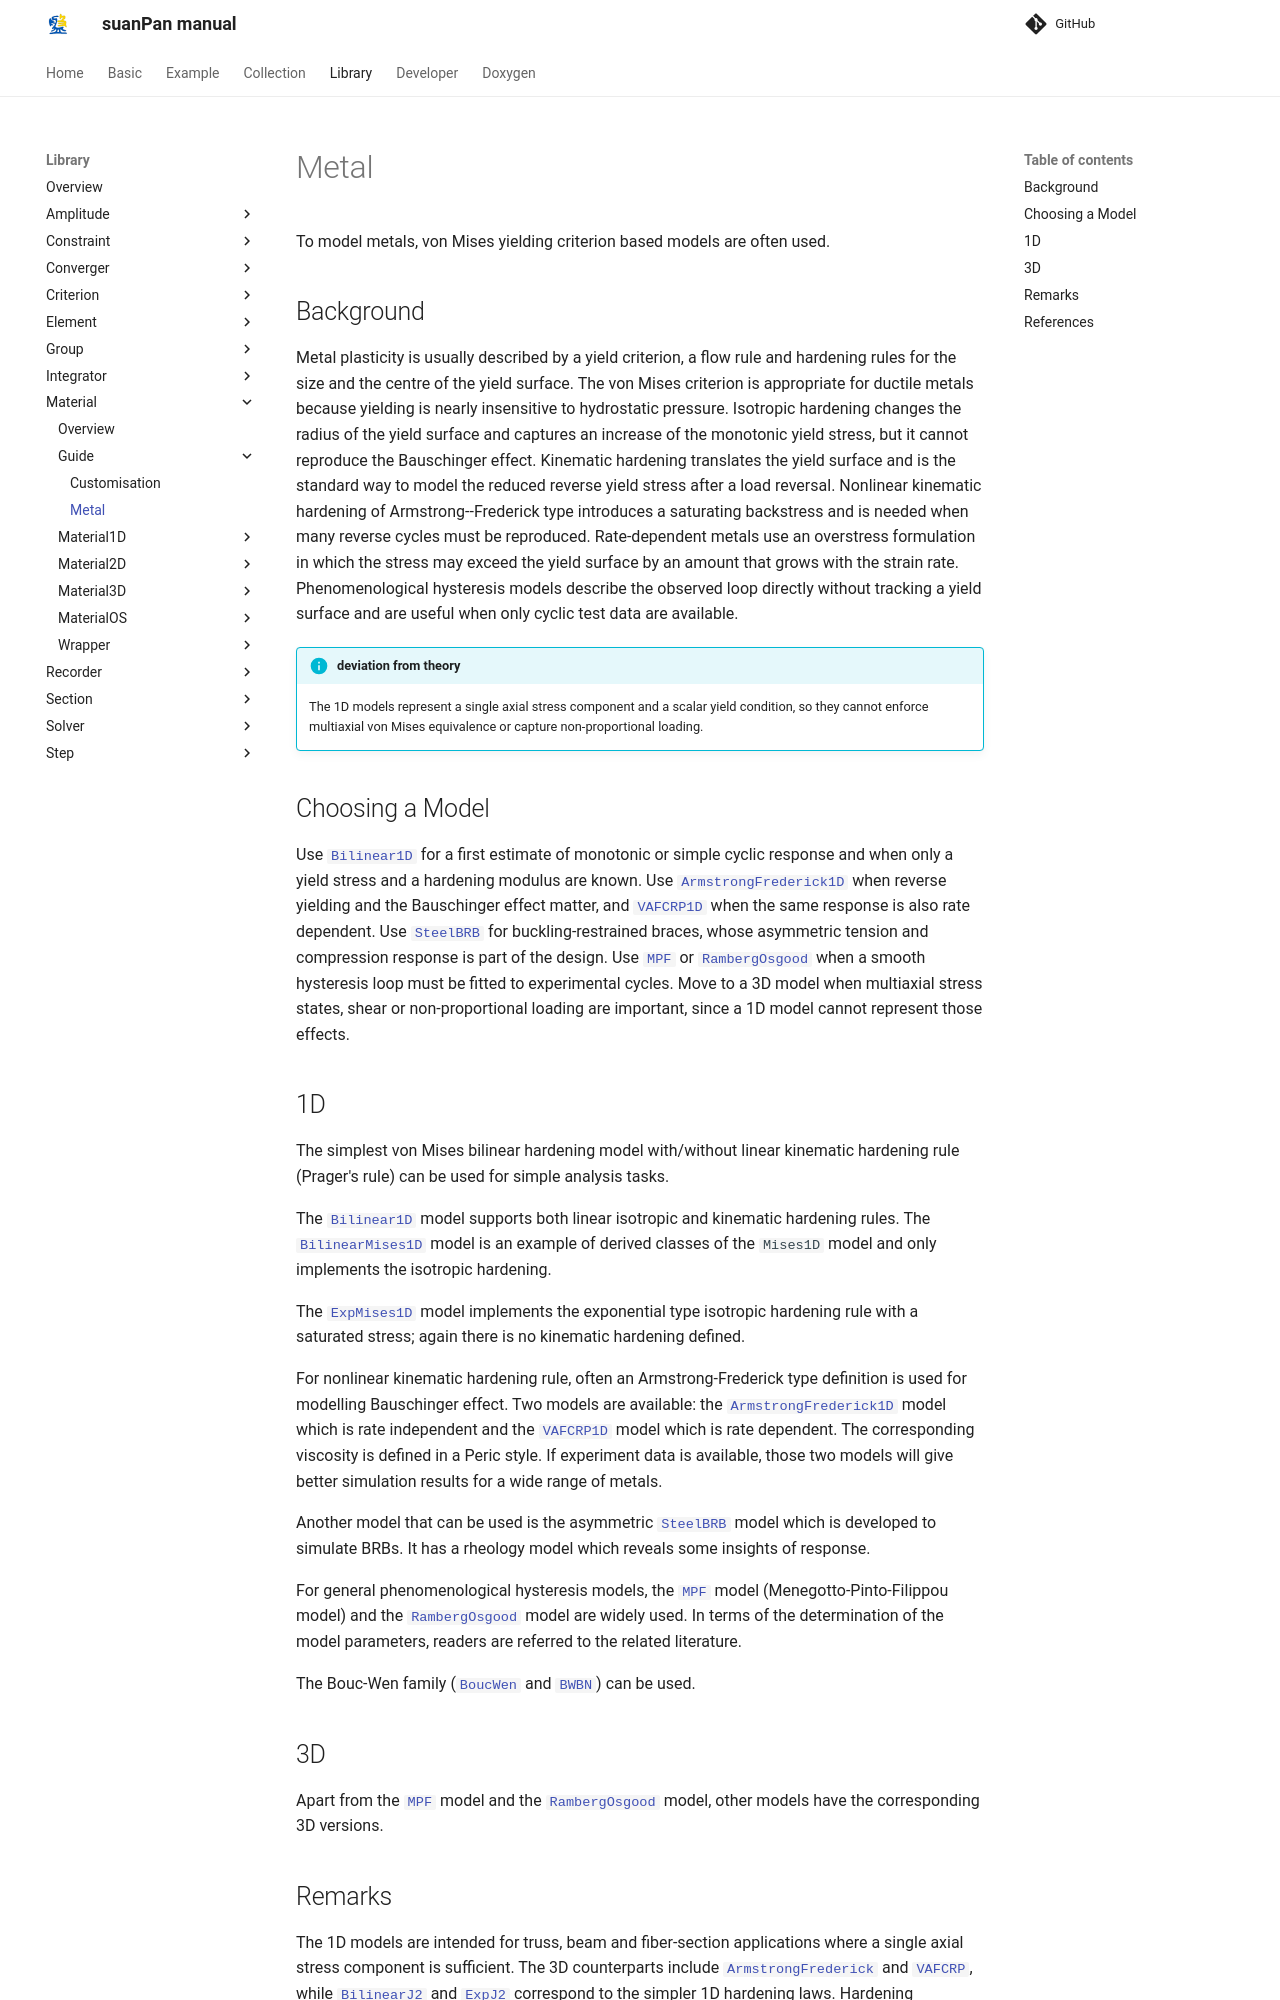

repository: TLCFEM/suanPan-manual · page: 4.4/Library/Material/Guide/Metal/index.html · generator: mkdocs

# Metal

To model metals, von Mises yielding criterion based models are often used.

## Background

Metal plasticity is usually described by a yield criterion, a flow rule and hardening rules for the size and the centre of the yield surface.
The von Mises criterion is appropriate for ductile metals because yielding is nearly insensitive to hydrostatic pressure.
Isotropic hardening changes the radius of the yield surface and captures an increase of the monotonic yield stress, but it cannot reproduce the Bauschinger effect.
Kinematic hardening translates the yield surface and is the standard way to model the reduced reverse yield stress after a load reversal.
Nonlinear kinematic hardening of Armstrong--Frederick type introduces a saturating backstress and is needed when many reverse cycles must be reproduced.
Rate-dependent metals use an overstress formulation in which the stress may exceed the yield surface by an amount that grows with the strain rate.
Phenomenological hysteresis models describe the observed loop directly without tracking a yield surface and are useful when only cyclic test data are available.

!!! info "deviation from theory"
    The 1D models represent a single axial stress component and a scalar yield condition, so they cannot enforce multiaxial von Mises equivalence or capture non-proportional loading.

## Choosing a Model

Use [`Bilinear1D`](../Material1D/vonMises/Bilinear1D.md) for a first estimate of monotonic or simple cyclic response and when only a yield stress and a hardening modulus are known.
Use [`ArmstrongFrederick1D`](../Material1D/vonMises/ArmstrongFrederick1D.md) when reverse yielding and the Bauschinger effect matter, and [`VAFCRP1D`](../Material1D/vonMises/VAFCRP1D.md) when the same response is also rate dependent.
Use [`SteelBRB`](../Material1D/Hysteresis/SteelBRB.md) for buckling-restrained braces, whose asymmetric tension and compression response is part of the design.
Use [`MPF`](../Material1D/Hysteresis/MPF.md) or [`RambergOsgood`](../Material1D/Hysteresis/RambergOsgood.md) when a smooth hysteresis loop must be fitted to experimental cycles.
Move to a 3D model when multiaxial stress states, shear or non-proportional loading are important, since a 1D model cannot represent those effects.

## 1D

The simplest von Mises bilinear hardening model with/without linear kinematic hardening rule (Prager's rule) can be used for simple analysis tasks.

The [`Bilinear1D`](../Material1D/vonMises/Bilinear1D.md) model supports both linear isotropic and kinematic hardening rules.
The [`BilinearMises1D`](../Material1D/vonMises/BilinearMises1D.md) model is an example of derived classes of the `Mises1D` model and only implements the isotropic hardening.

The [`ExpMises1D`](../Material1D/vonMises/ExpMises1D.md) model implements the exponential type isotropic hardening rule with a saturated stress; again there is no kinematic hardening defined.

For nonlinear kinematic hardening rule, often an Armstrong-Frederick type definition is used for modelling Bauschinger effect.
Two models are available: the [`ArmstrongFrederick1D`](../Material1D/vonMises/ArmstrongFrederick1D.md) model which is rate independent and the [`VAFCRP1D`](../Material1D/vonMises/VAFCRP1D.md) model which is rate dependent.
The corresponding viscosity is defined in a Peric style.
If experiment data is available, those two models will give better simulation results for a wide range of metals.

Another model that can be used is the asymmetric [`SteelBRB`](../Material1D/Hysteresis/SteelBRB.md) model which is developed to simulate BRBs.
It has a rheology model which reveals some insights of response.

For general phenomenological hysteresis models, the [`MPF`](../Material1D/Hysteresis/MPF.md) model (Menegotto-Pinto-Filippou model) and the [`RambergOsgood`](../Material1D/Hysteresis/RambergOsgood.md) model are widely used.
In terms of the determination of the model parameters, readers are referred to the related literature.

The Bouc-Wen family ([`BoucWen`](../Material1D/Hysteresis/BoucWen.md) and [`BWBN`](../Material1D/Hysteresis/BWBN.md)) can be used.
